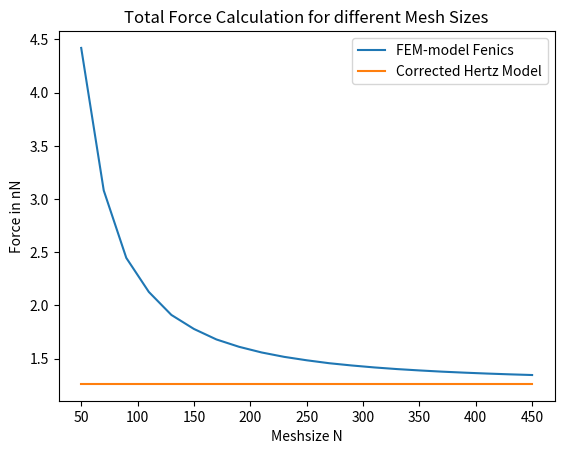

This figure's Python source:
import numpy as np
from PIL import Image
import matplotlib.pyplot as plt

#Info: mu=0.49; E=450 Pa; d= 0.4 µm, R=17 µm


#Values for Meshsize
x=np.arange(50,470,20)
#Values from the convergence test
y=np.array([[ 330.71878258 ,4420.45004352],
[ 247.94922988, 3081.09614546],
[ 205.95680881 ,2447.18368833],
[ 176.66761476, 2127.2809126 ],
[ 152.93646934, 1911.19150801],
[ 135.21408017 ,1779.4601126 ],
[ 136.26758909 ,1680.61977236],
[ 135.9812443 , 1611.80462404],
[ 132.76842971 ,1558.55675692],
[ 127.8012046 ,1517.28867895],
[ 127.5903317 , 1485.06252871],
[ 126.96732125 ,1457.46451381],
[ 124.85665077, 1436.16844082],
[ 121.92702785 ,1417.83075869],
[ 119.09332388 ,1402.42344289],
[ 118.26908532 ,1389.64216315],
[ 116.7380023  ,1378.23059316],
[ 114.74109432 ,1368.72922211],
[ 112.49387925 ,1360.28666948],
[ 111.09726064, 1352.91403464],
[ 109.92293198, 1346.46559431]])

#Values for total force
value=0.001*y[:,1]
# Hertz-values in µm
con=1.2628590020950471*np.ones(21)
#con = 80*np.ones(21)

#Possible log-log-plot
#plt.plot(np.log(x),np.log(value-con), label='log-log-Plot')
plt.plot(x,value, label='FEM-model Fenics')
plt.plot(x,con, label ='Corrected Hertz Model')
plt.xlabel('Meshsize N')
plt.ylabel('Force in nN')
plt.title('Total Force Calculation for different Mesh Sizes')
plt.legend()
plt.show()
